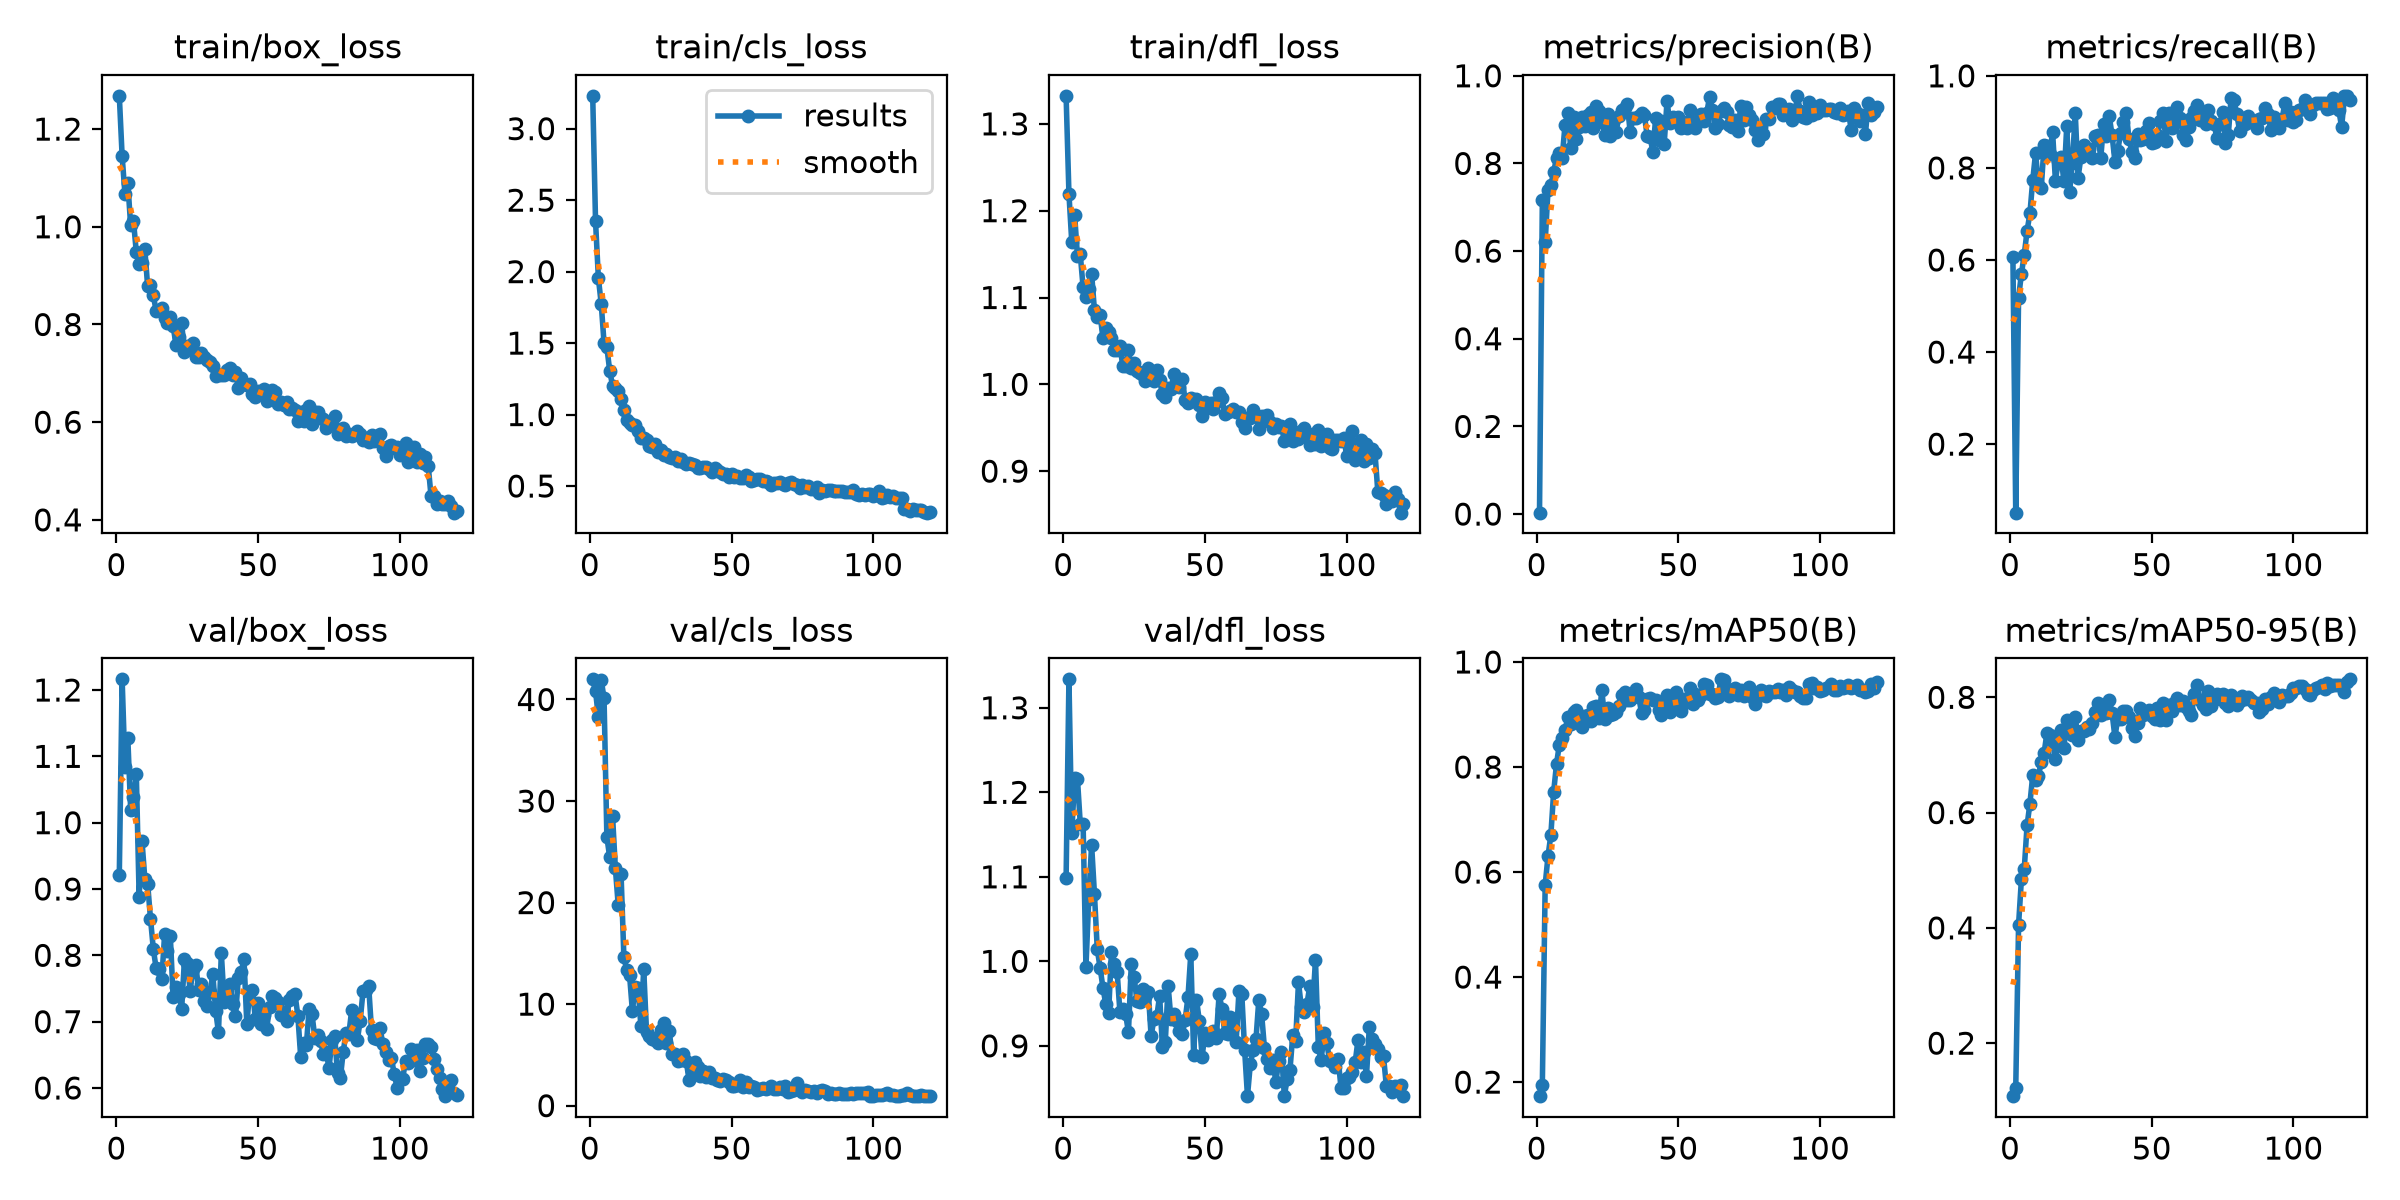

Data behind this chart, as committed beside it:
epoch, time, train/box_loss, train/cls_loss, train/dfl_loss, metrics/precision(B), metrics/recall(B), metrics/mAP50(B), metrics/mAP50-95(B), val/box_loss, val/cls_loss, val/dfl_loss, lr/pg0, lr/pg1, lr/pg2
1, 4.204, 1.268, 3.23, 1.332, 0.00321, 0.6075, 0.1732, 0.1081, 0.9214, 41.99, 1.098, 0.0002944, 0.0002944, 0.0002944
2, 7.465, 1.145, 2.351, 1.22, 0.7159, 0.05109, 0.1952, 0.1215, 1.216, 40.81, 1.334, 0.0005922, 0.0005922, 0.0005922
3, 10.72, 1.067, 1.955, 1.164, 0.6199, 0.5181, 0.5756, 0.4057, 1.083, 38.3, 1.152, 0.0008857, 0.0008857, 0.0008857
4, 13.92, 1.09, 1.776, 1.195, 0.7396, 0.5698, 0.6302, 0.4842, 1.128, 41.93, 1.217, 0.0008867, 0.0008867, 0.0008867
5, 17.17, 1.003, 1.502, 1.148, 0.7503, 0.6114, 0.6703, 0.5021, 1.02, 40.13, 1.216, 0.0008803, 0.0008803, 0.0008803
6, 20.38, 1.012, 1.47, 1.15, 0.7804, 0.6631, 0.753, 0.5777, 1.039, 26.46, 1.163, 0.0008739, 0.0008739, 0.0008739
7, 23.54, 0.9483, 1.306, 1.112, 0.813, 0.7011, 0.8057, 0.6156, 1.074, 24.46, 1.163, 0.0008675, 0.0008675, 0.0008675
8, 26.84, 0.924, 1.202, 1.1, 0.824, 0.7732, 0.8427, 0.6646, 0.8882, 28.55, 0.9933, 0.0008611, 0.0008611, 0.0008611
9, 30.11, 0.925, 1.187, 1.11, 0.8129, 0.8325, 0.8545, 0.656, 0.9726, 23.37, 1.074, 0.0008547, 0.0008547, 0.0008547
10, 34.34, 0.9541, 1.168, 1.128, 0.8874, 0.7638, 0.87, 0.6632, 0.9158, 19.75, 1.138, 0.0008483, 0.0008483, 0.0008483
11, 39.09, 0.8783, 1.111, 1.085, 0.9151, 0.7557, 0.8946, 0.6886, 0.9082, 22.85, 1.08, 0.0008419, 0.0008419, 0.0008419
12, 44.16, 0.8809, 1.031, 1.078, 0.8359, 0.8499, 0.8819, 0.703, 0.8554, 14.64, 1.014, 0.0008355, 0.0008355, 0.0008355
13, 49.25, 0.8593, 0.9598, 1.08, 0.905, 0.8476, 0.9047, 0.7381, 0.8097, 13.35, 0.9923, 0.0008291, 0.0008291, 0.0008291
14, 54.27, 0.828, 0.939, 1.054, 0.8557, 0.8309, 0.909, 0.7351, 0.7803, 12.88, 0.9688, 0.0008227, 0.0008227, 0.0008227
15, 59.23, 0.8298, 0.9243, 1.065, 0.8825, 0.8781, 0.8998, 0.7217, 0.7798, 9.335, 0.9492, 0.0008163, 0.0008163, 0.0008163
16, 64.33, 0.8339, 0.9243, 1.06, 0.9068, 0.7725, 0.8755, 0.6929, 0.7641, 11.72, 0.9393, 0.0008099, 0.0008099, 0.0008099
17, 69.52, 0.8123, 0.887, 1.054, 0.886, 0.8142, 0.8966, 0.7228, 0.8325, 11.57, 1.011, 0.0008035, 0.0008035, 0.0008035
18, 74.61, 0.8026, 0.8348, 1.039, 0.9103, 0.8235, 0.8985, 0.7429, 0.8064, 7.856, 0.9965, 0.000797, 0.000797, 0.000797
19, 79.78, 0.8158, 0.8338, 1.039, 0.9167, 0.7708, 0.887, 0.7123, 0.8288, 13.44, 0.9878, 0.0007906, 0.0007906, 0.0007906
20, 84.95, 0.7961, 0.8205, 1.045, 0.8811, 0.8912, 0.9139, 0.7611, 0.7365, 7.232, 0.9395, 0.0007842, 0.0007842, 0.0007842
21, 90.1, 0.7587, 0.7818, 1.021, 0.9303, 0.7471, 0.9159, 0.749, 0.752, 6.86, 0.9438, 0.0007778, 0.0007778, 0.0007778
22, 95.41, 0.7753, 0.7741, 1.021, 0.9188, 0.8113, 0.8938, 0.7341, 0.7422, 6.539, 0.9376, 0.0007714, 0.0007714, 0.0007714
23, 100.5, 0.8023, 0.7905, 1.04, 0.8949, 0.9196, 0.946, 0.7665, 0.7187, 6.468, 0.9159, 0.000765, 0.000765, 0.000765
24, 105.7, 0.7427, 0.7399, 1.018, 0.8654, 0.7791, 0.8913, 0.7257, 0.7948, 6.152, 0.9968, 0.0007586, 0.0007586, 0.0007586
25, 110.8, 0.7558, 0.7518, 1.024, 0.9125, 0.8234, 0.9127, 0.7419, 0.7882, 7.438, 0.9817, 0.0007522, 0.0007522, 0.0007522
26, 115.9, 0.7509, 0.7195, 1.015, 0.8626, 0.8491, 0.899, 0.7422, 0.7466, 8.099, 0.9528, 0.0007458, 0.0007458, 0.0007458
27, 121, 0.7612, 0.7265, 1.013, 0.8934, 0.8357, 0.9016, 0.7488, 0.7796, 6.179, 0.9523, 0.0007394, 0.0007394, 0.0007394
28, 126.1, 0.7331, 0.7053, 1.011, 0.8714, 0.8417, 0.9051, 0.7457, 0.7852, 7.332, 0.9667, 0.000733, 0.000733, 0.000733
29, 131.3, 0.7324, 0.6931, 1.004, 0.9074, 0.8221, 0.9164, 0.7561, 0.7476, 5.076, 0.9584, 0.0007266, 0.0007266, 0.0007266
30, 136.5, 0.7411, 0.705, 1.019, 0.9212, 0.8689, 0.9365, 0.7737, 0.7562, 5.124, 0.9639, 0.0007202, 0.0007202, 0.0007202
31, 141.7, 0.7325, 0.6769, 1.01, 0.9256, 0.8718, 0.9436, 0.7898, 0.7308, 4.385, 0.9115, 0.0007138, 0.0007138, 0.0007138
32, 146.9, 0.7276, 0.6898, 1.003, 0.9358, 0.8213, 0.9285, 0.7686, 0.7236, 4.479, 0.9318, 0.0007074, 0.0007074, 0.0007074
33, 152, 0.7232, 0.671, 1.017, 0.8708, 0.8964, 0.9279, 0.7832, 0.7445, 5.073, 0.9347, 0.000701, 0.000701, 0.000701
34, 157.2, 0.7153, 0.6576, 1.005, 0.9047, 0.8685, 0.9338, 0.7733, 0.7711, 4.378, 0.9594, 0.0006946, 0.0006946, 0.0006946
35, 162.4, 0.694, 0.6597, 0.9886, 0.9033, 0.9122, 0.9482, 0.7945, 0.7162, 2.561, 0.8982, 0.0006882, 0.0006882, 0.0006882
36, 167.5, 0.6995, 0.6509, 0.985, 0.9093, 0.8709, 0.934, 0.7723, 0.684, 3.373, 0.9045, 0.0006818, 0.0006818, 0.0006818
37, 172.6, 0.6975, 0.6441, 0.9958, 0.9161, 0.8137, 0.9031, 0.731, 0.8034, 4.318, 0.9711, 0.0006754, 0.0006754, 0.0006754
38, 177.8, 0.697, 0.6247, 0.9947, 0.9099, 0.8366, 0.9092, 0.7631, 0.7302, 3.764, 0.9317, 0.000669, 0.000669, 0.000669
39, 183, 0.7077, 0.6276, 1.011, 0.8629, 0.8766, 0.93, 0.7622, 0.7476, 2.951, 0.9372, 0.0006626, 0.0006626, 0.0006626
40, 188.2, 0.7101, 0.6358, 0.9994, 0.8612, 0.9003, 0.9311, 0.7758, 0.7575, 3.396, 0.9298, 0.0006562, 0.0006562, 0.0006562
41, 193.3, 0.6965, 0.6315, 0.9971, 0.8264, 0.9185, 0.9282, 0.7764, 0.7269, 2.846, 0.917, 0.0006498, 0.0006498, 0.0006498
42, 198.4, 0.7034, 0.6173, 1.007, 0.9046, 0.8622, 0.927, 0.7652, 0.7085, 3.326, 0.9139, 0.0006434, 0.0006434, 0.0006434
43, 203.5, 0.6699, 0.5993, 0.9816, 0.8544, 0.8352, 0.9077, 0.746, 0.7662, 2.767, 0.9308, 0.000637, 0.000637, 0.000637
44, 208.7, 0.6902, 0.6255, 0.9788, 0.8974, 0.8216, 0.8989, 0.7331, 0.7749, 2.727, 0.9574, 0.0006305, 0.0006305, 0.0006305
45, 213.9, 0.6788, 0.6098, 0.9845, 0.8445, 0.8736, 0.9185, 0.755, 0.7938, 2.543, 1.009, 0.0006241, 0.0006241, 0.0006241
46, 219.1, 0.6752, 0.5958, 0.9808, 0.942, 0.8599, 0.938, 0.7818, 0.6964, 2.449, 0.8893, 0.0006177, 0.0006177, 0.0006177
47, 224.2, 0.6775, 0.5874, 0.983, 0.8927, 0.8619, 0.904, 0.7697, 0.7454, 2.602, 0.9548, 0.0006113, 0.0006113, 0.0006113
48, 229.4, 0.6575, 0.5839, 0.9761, 0.9062, 0.8809, 0.93, 0.7742, 0.7484, 2.492, 0.9298, 0.0006049, 0.0006049, 0.0006049
49, 234.6, 0.6524, 0.5664, 0.9636, 0.9007, 0.8985, 0.9426, 0.7774, 0.704, 2.371, 0.8872, 0.0005985, 0.0005985, 0.0005985
50, 239.8, 0.6643, 0.5817, 0.9798, 0.9067, 0.8542, 0.9121, 0.7674, 0.7278, 1.958, 0.9149, 0.0005921, 0.0005921, 0.0005921
51, 245, 0.6599, 0.5616, 0.9738, 0.8802, 0.8572, 0.906, 0.7622, 0.697, 1.963, 0.9072, 0.0005857, 0.0005857, 0.0005857
52, 250.1, 0.6671, 0.5711, 0.9786, 0.8944, 0.8715, 0.9296, 0.7809, 0.7106, 2.035, 0.9155, 0.0005793, 0.0005793, 0.0005793
53, 255.2, 0.643, 0.5555, 0.9719, 0.8801, 0.9024, 0.9244, 0.7599, 0.689, 2.552, 0.917, 0.0005729, 0.0005729, 0.0005729
54, 260.3, 0.6564, 0.5562, 0.9802, 0.9224, 0.92, 0.9508, 0.7906, 0.7214, 1.842, 0.9089, 0.0005665, 0.0005665, 0.0005665
55, 265.4, 0.6657, 0.5766, 0.9903, 0.8931, 0.8594, 0.9208, 0.7609, 0.7387, 2.356, 0.9618, 0.0005601, 0.0005601, 0.0005601
56, 270.5, 0.6608, 0.5598, 0.9837, 0.8801, 0.9196, 0.9389, 0.7858, 0.7362, 1.834, 0.9433, 0.0005537, 0.0005537, 0.0005537
57, 275.7, 0.6369, 0.5364, 0.9653, 0.8961, 0.8861, 0.9284, 0.7768, 0.7297, 1.976, 0.9147, 0.0005473, 0.0005473, 0.0005473
58, 280.7, 0.6413, 0.5436, 0.968, 0.9133, 0.9, 0.9368, 0.7906, 0.7103, 1.794, 0.9142, 0.0005409, 0.0005409, 0.0005409
59, 285.9, 0.636, 0.5468, 0.9698, 0.8969, 0.9318, 0.9574, 0.7988, 0.7144, 1.591, 0.9339, 0.0005345, 0.0005345, 0.0005345
60, 291.6, 0.6408, 0.5495, 0.9718, 0.9146, 0.9089, 0.9553, 0.787, 0.7015, 1.599, 0.9224, 0.0005281, 0.0005281, 0.0005281
... 60 more rows
